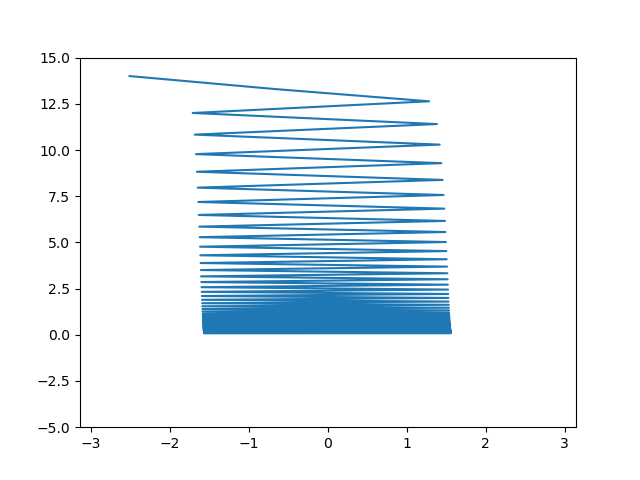

Data behind this chart, as committed beside it:
-2.513, 14.000, 297.127
-0.676, 13.3, 79.42
1.280, 12.63, 123.8
-1.714, 12, 161.9
1.379, 11.4, 106.2
-1.689, 10.83, 132
1.415, 10.29, 86.49
-1.672, 9.777, 108.2
1.437, 9.288, 69.55
-1.660, 8.823, 89.02
1.452, 8.382, 55.48
-1.651, 7.963, 73.41
1.464, 7.565, 43.93
-1.643, 7.187, 60.68
1.474, 6.827, 34.5
-1.637, 6.486, 50.28
1.482, 6.162, 26.84
-1.631, 5.854, 41.77
1.488, 5.561, 20.64
-1.626, 5.283, 34.8
1.494, 5.019, 15.63
-1.622, 4.768, 29.08
1.499, 4.529, 11.6
-1.618, 4.303, 24.37
1.504, 4.088, 8.359
-1.614, 3.883, 20.49
1.508, 3.689, 5.765
-1.611, 3.505, 17.29
1.512, 3.330, 3.697
-1.608, 3.163, 14.64
1.515, 3.005, 2.054
-1.605, 2.855, 12.45
1.518, 2.712, 0.757
-1.603, 2.576, 10.62
1.521, 2.448, -0.262
-1.600, 2.325, 9.098
1.523, 2.209, -1.055
-1.598, 2.098, 7.825
1.526, 1.994, -1.666
-1.596, 1.894, 6.757
1.528, 1.799, -2.131
-1.594, 1.709, 5.857
1.530, 1.624, -2.479
-1.593, 1.543, 5.095
1.532, 1.465, -2.734
-1.591, 1.392, 4.448
1.533, 1.323, -2.913
-1.589, 1.256, 3.896
1.535, 1.194, -3.033
-1.588, 1.134, 3.422
1.537, 1.077, -3.106
-1.587, 1.023, 3.013
1.538, 0.972, -3.142
-1.585, 0.924, 2.658
1.539, 0.877, -3.149
-1.584, 0.834, 2.348
1.541, 0.792, -3.134
-1.583, 0.752, 2.077
1.542, 0.715, -3.102
-1.582, 0.679, 1.837
1.543, 0.645, -3.057
... 39 more rows
